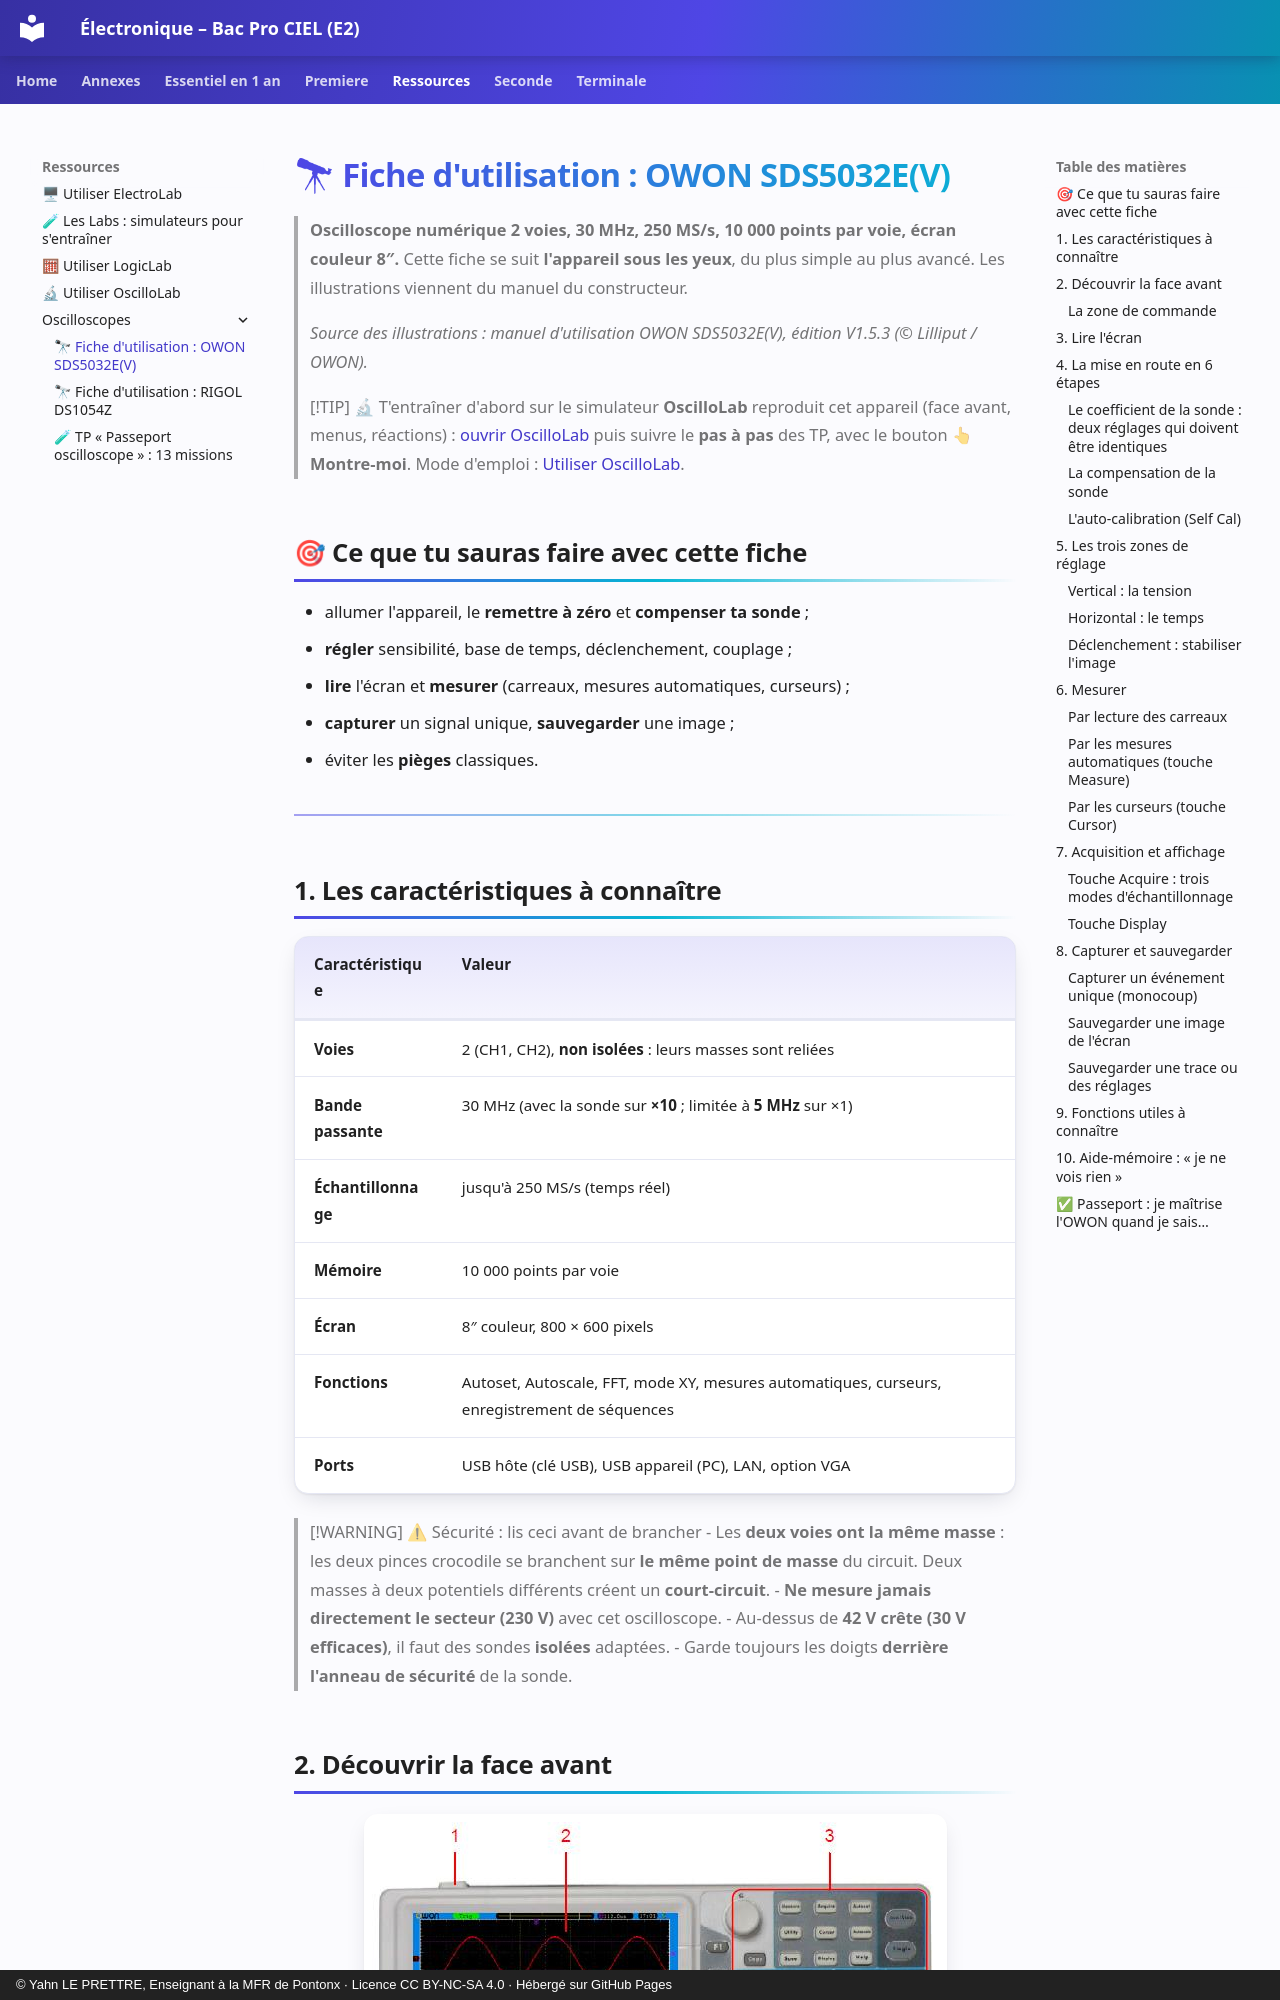

repository: YahnLP/ressources-pedagogiques · page: ressources/oscilloscopes/owon-sds5032e/index.html · generator: mkdocs · copyright: © Yahn LE PRETTRE, Enseignant à la MFR de Pontonx · Licence CC BY-NC-SA 4.0 · Hébergé sur GitHub Pages

# 🔭 Fiche d'utilisation : OWON SDS5032E(V)

> **Oscilloscope numérique 2 voies, 30 MHz, 250 MS/s, 10 000 points par voie, écran couleur 8″.**
> Cette fiche se suit **l'appareil sous les yeux**, du plus simple au plus avancé. Les illustrations viennent du manuel du constructeur.
>
> *Source des illustrations : manuel d'utilisation OWON SDS5032E(V), édition V1.5.3 (© Lilliput / OWON).*

> [!TIP] 🔬 T'entraîner d'abord sur le simulateur
> **OscilloLab** reproduit cet appareil (face avant, menus, réactions) : [ouvrir OscilloLab](https://yahnlp.github.io/OscilloLab/) puis suivre le **pas à pas** des TP, avec le bouton **👆 Montre-moi**. Mode d'emploi : [Utiliser OscilloLab](../oscillolab.md).

## 🎯 Ce que tu sauras faire avec cette fiche

- allumer l'appareil, le **remettre à zéro** et **compenser ta sonde** ;
- **régler** sensibilité, base de temps, déclenchement, couplage ;
- **lire** l'écran et **mesurer** (carreaux, mesures automatiques, curseurs) ;
- **capturer** un signal unique, **sauvegarder** une image ;
- éviter les **pièges** classiques.

---
